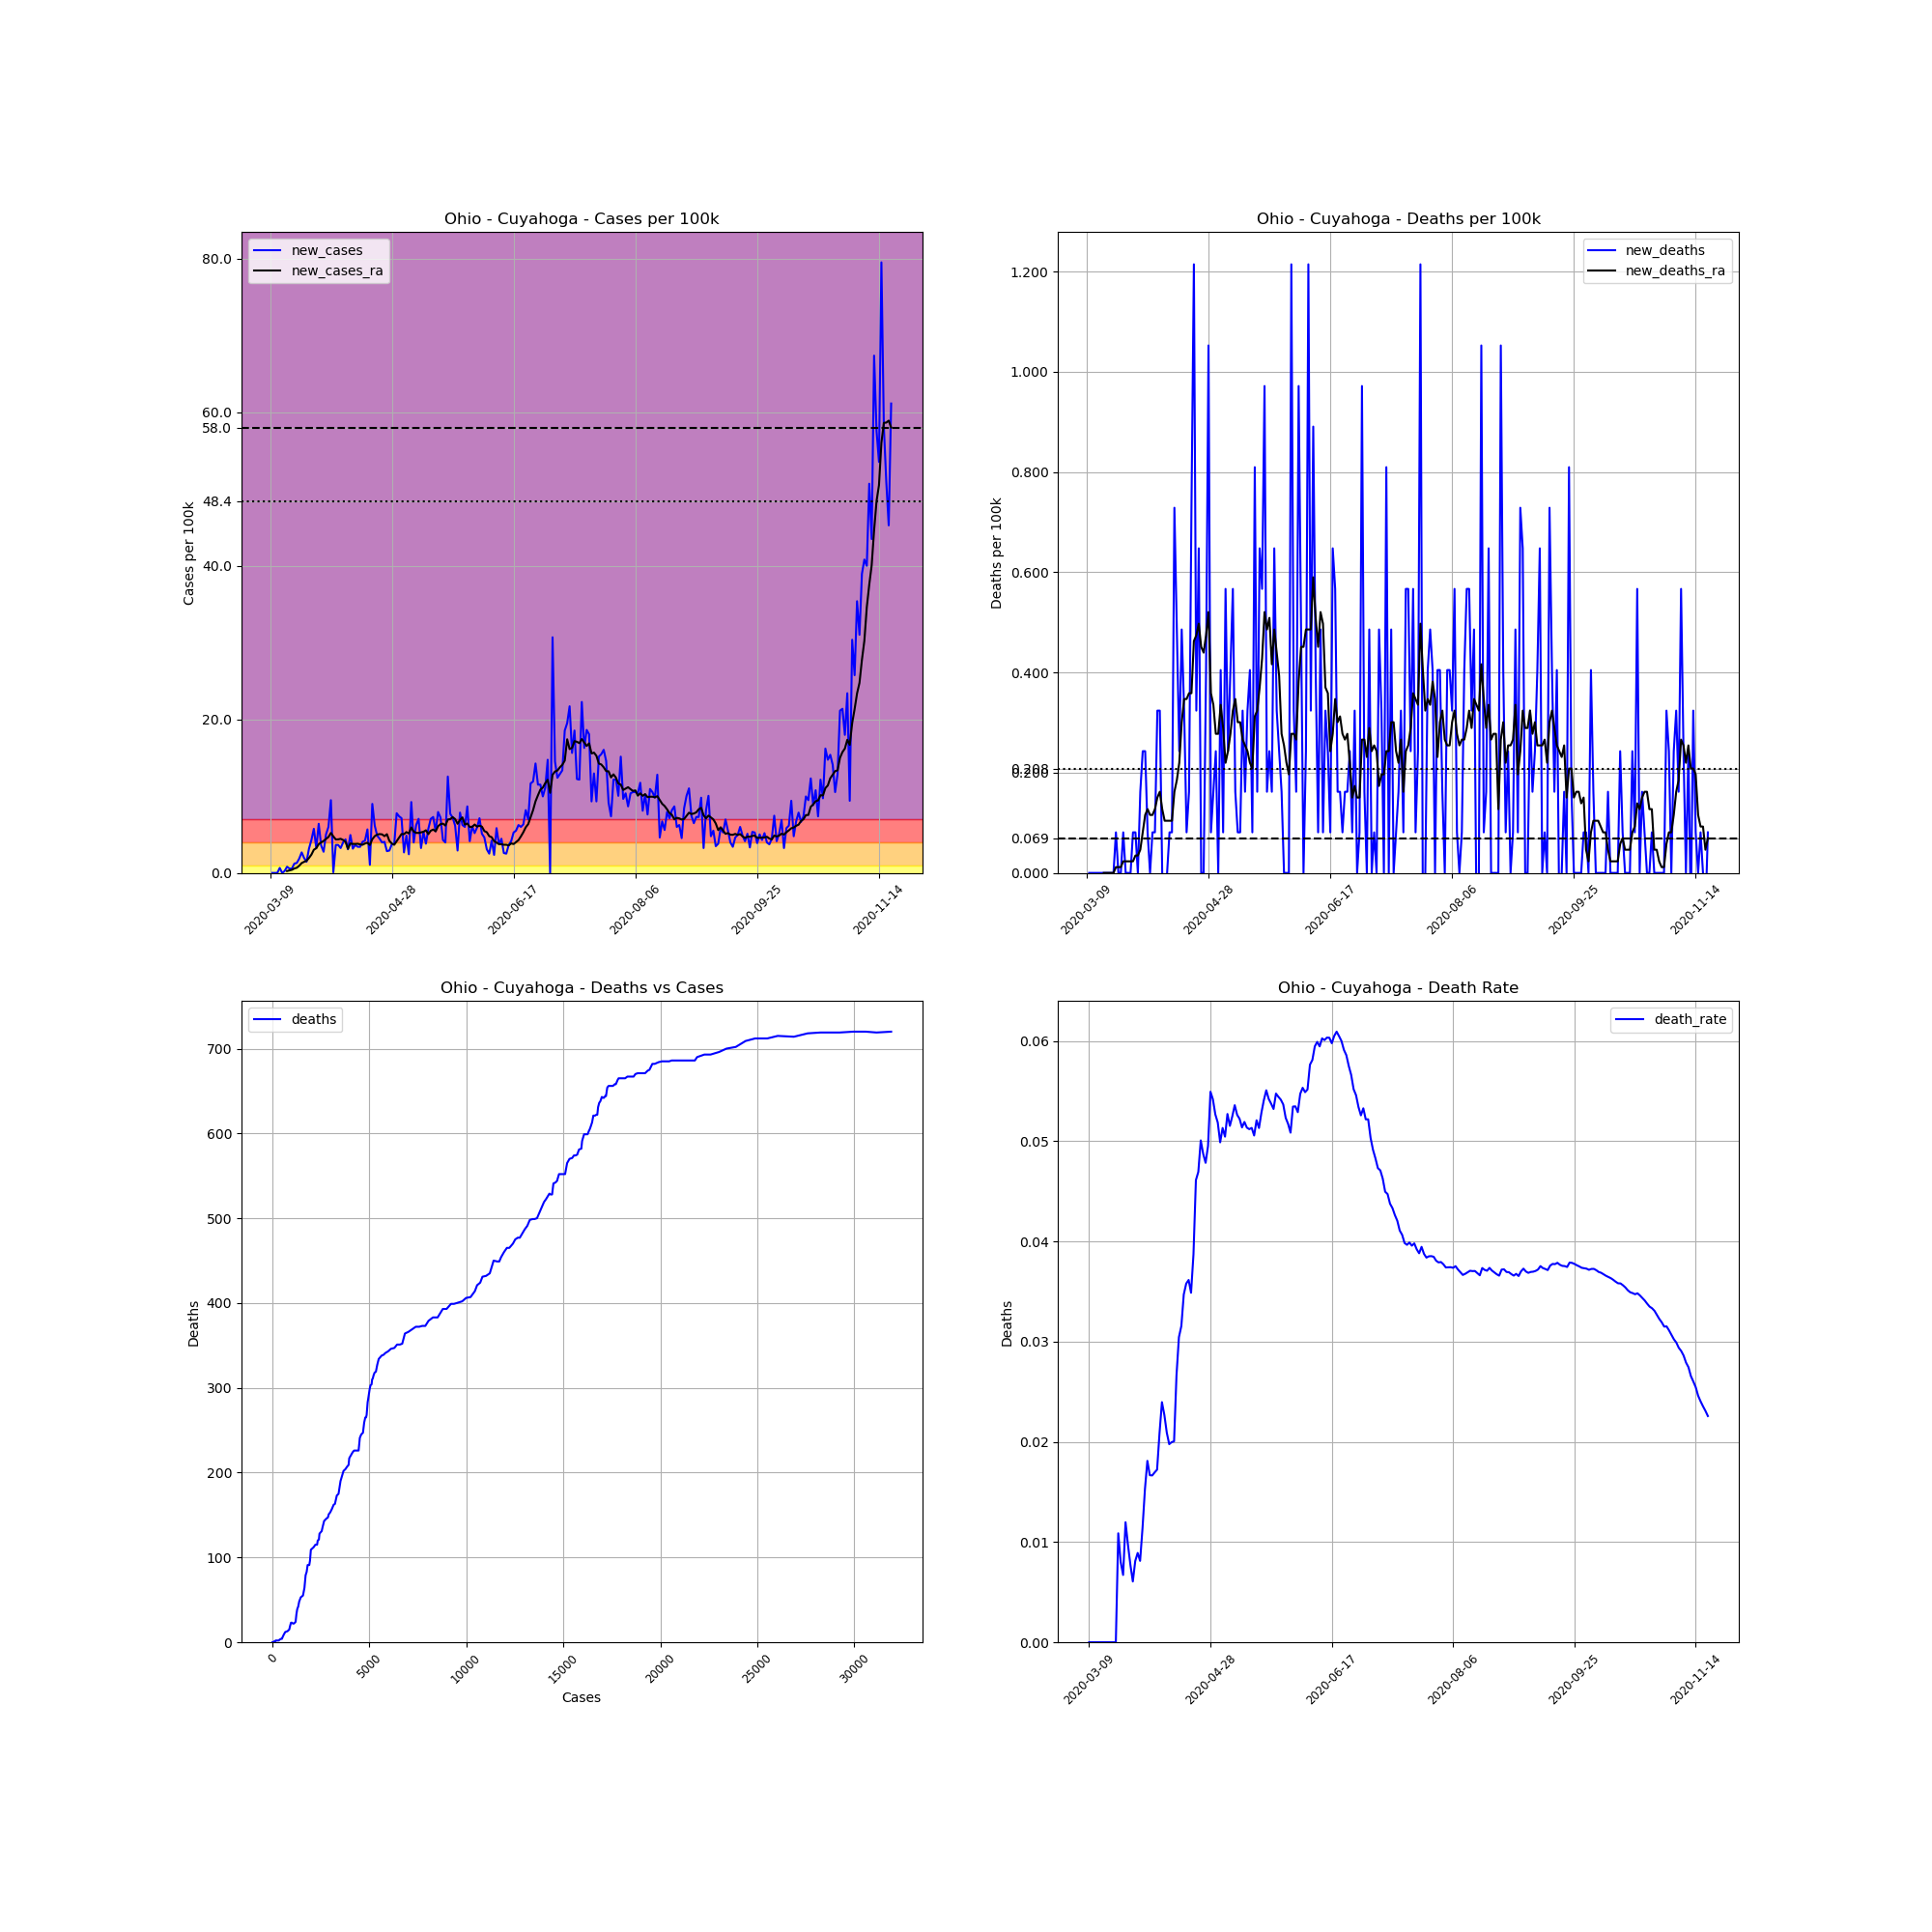

Data behind this chart, as committed beside it:
, date, county, state, fips, cases, deaths, COUNTY, STNAME, CTYNAME, POPESTIMATE2019, cases_per_100k, deaths_per_100k, death_rate, new_cases, new_deaths, new_cases_ra, new_deaths_ra
32847, 2020-03-09, Cuyahoga, Ohio, 39035, 3, 0, 35, Ohio, Cuyahoga, 1235072, 0.2429, 0.0, 0.0, , , , 
32848, 2020-03-10, Cuyahoga, Ohio, 39035, 3, 0, 35, Ohio, Cuyahoga, 1235072, 0.2429, 0.0, 0.0, 0.0, 0.0, , 
32849, 2020-03-11, Cuyahoga, Ohio, 39035, 3, 0, 35, Ohio, Cuyahoga, 1235072, 0.2429, 0.0, 0.0, 0.0, 0.0, , 
32850, 2020-03-12, Cuyahoga, Ohio, 39035, 3, 0, 35, Ohio, Cuyahoga, 1235072, 0.2429, 0.0, 0.0, 0.0, 0.0, , 
32851, 2020-03-13, Cuyahoga, Ohio, 39035, 11, 0, 35, Ohio, Cuyahoga, 1235072, 0.8906, 0.0, 0.0, 0.6477, 0.0, , 
32852, 2020-03-14, Cuyahoga, Ohio, 39035, 11, 0, 35, Ohio, Cuyahoga, 1235072, 0.8906, 0.0, 0.0, 0.0, 0.0, , 
32853, 2020-03-15, Cuyahoga, Ohio, 39035, 14, 0, 35, Ohio, Cuyahoga, 1235072, 1.134, 0.0, 0.0, 0.2429, 0.0, , 
32854, 2020-03-16, Cuyahoga, Ohio, 39035, 24, 0, 35, Ohio, Cuyahoga, 1235072, 1.943, 0.0, 0.0, 0.8097, 0.0, 0.2429, 0.0
32855, 2020-03-17, Cuyahoga, Ohio, 39035, 31, 0, 35, Ohio, Cuyahoga, 1235072, 2.51, 0.0, 0.0, 0.5668, 0.0, 0.3239, 0.0
32856, 2020-03-18, Cuyahoga, Ohio, 39035, 38, 0, 35, Ohio, Cuyahoga, 1235072, 3.077, 0.0, 0.0, 0.5668, 0.0, 0.4048, 0.0
32857, 2020-03-19, Cuyahoga, Ohio, 39035, 53, 0, 35, Ohio, Cuyahoga, 1235072, 4.291, 0.0, 0.0, 1.215, 0.0, 0.5783, 0.0
32858, 2020-03-20, Cuyahoga, Ohio, 39035, 69, 0, 35, Ohio, Cuyahoga, 1235072, 5.587, 0.0, 0.0, 1.295, 0.0, 0.6709, 0.0
32859, 2020-03-21, Cuyahoga, Ohio, 39035, 92, 1, 35, Ohio, Cuyahoga, 1235072, 7.449, 0.08097, 0.01087, 1.862, 0.08097, 0.9369, 0.01157
32860, 2020-03-22, Cuyahoga, Ohio, 39035, 125, 1, 35, Ohio, Cuyahoga, 1235072, 10.12, 0.08097, 0.008, 2.672, 0.0, 1.284, 0.01157
32861, 2020-03-23, Cuyahoga, Ohio, 39035, 149, 1, 35, Ohio, Cuyahoga, 1235072, 12.06, 0.08097, 0.006711, 1.943, 0.0, 1.446, 0.01157
32862, 2020-03-24, Cuyahoga, Ohio, 39035, 167, 2, 35, Ohio, Cuyahoga, 1235072, 13.52, 0.1619, 0.01198, 1.457, 0.08097, 1.573, 0.02313
32863, 2020-03-25, Cuyahoga, Ohio, 39035, 206, 2, 35, Ohio, Cuyahoga, 1235072, 16.68, 0.1619, 0.009709, 3.158, 0.0, 1.943, 0.02313
32864, 2020-03-26, Cuyahoga, Ohio, 39035, 259, 2, 35, Ohio, Cuyahoga, 1235072, 20.97, 0.1619, 0.007722, 4.291, 0.0, 2.383, 0.02313
32865, 2020-03-27, Cuyahoga, Ohio, 39035, 330, 2, 35, Ohio, Cuyahoga, 1235072, 26.72, 0.1619, 0.006061, 5.749, 0.0, 3.019, 0.02313
32866, 2020-03-28, Cuyahoga, Ohio, 39035, 370, 3, 35, Ohio, Cuyahoga, 1235072, 29.96, 0.2429, 0.008108, 3.239, 0.08097, 3.216, 0.02313
32867, 2020-03-29, Cuyahoga, Ohio, 39035, 449, 4, 35, Ohio, Cuyahoga, 1235072, 36.35, 0.3239, 0.008909, 6.396, 0.08097, 3.748, 0.0347
32868, 2020-03-30, Cuyahoga, Ohio, 39035, 493, 4, 35, Ohio, Cuyahoga, 1235072, 39.92, 0.3239, 0.008114, 3.563, 0.0, 3.979, 0.0347
32869, 2020-03-31, Cuyahoga, Ohio, 39035, 527, 6, 35, Ohio, Cuyahoga, 1235072, 42.67, 0.4858, 0.01139, 2.753, 0.1619, 4.164, 0.04627
32870, 2020-04-01, Cuyahoga, Ohio, 39035, 589, 9, 35, Ohio, Cuyahoga, 1235072, 47.69, 0.7287, 0.01528, 5.02, 0.2429, 4.43, 0.08097
32871, 2020-04-02, Cuyahoga, Ohio, 39035, 663, 12, 35, Ohio, Cuyahoga, 1235072, 53.68, 0.9716, 0.0181, 5.992, 0.2429, 4.673, 0.1157
32872, 2020-04-03, Cuyahoga, Ohio, 39035, 780, 13, 35, Ohio, Cuyahoga, 1235072, 63.15, 1.053, 0.01667, 9.473, 0.08097, 5.205, 0.1272
32873, 2020-04-04, Cuyahoga, Ohio, 39035, 781, 13, 35, Ohio, Cuyahoga, 1235072, 63.24, 1.053, 0.01665, 0.08097, 0.0, 4.754, 0.1157
32874, 2020-04-05, Cuyahoga, Ohio, 39035, 826, 14, 35, Ohio, Cuyahoga, 1235072, 66.88, 1.134, 0.01695, 3.644, 0.08097, 4.361, 0.1157
32875, 2020-04-06, Cuyahoga, Ohio, 39035, 871, 15, 35, Ohio, Cuyahoga, 1235072, 70.52, 1.215, 0.01722, 3.644, 0.08097, 4.372, 0.1272
32876, 2020-04-07, Cuyahoga, Ohio, 39035, 911, 19, 35, Ohio, Cuyahoga, 1235072, 73.76, 1.538, 0.02086, 3.239, 0.3239, 4.442, 0.1504
32877, 2020-04-08, Cuyahoga, Ohio, 39035, 960, 23, 35, Ohio, Cuyahoga, 1235072, 77.73, 1.862, 0.02396, 3.967, 0.3239, 4.291, 0.1619
32878, 2020-04-09, Cuyahoga, Ohio, 39035, 1014, 23, 35, Ohio, Cuyahoga, 1235072, 82.1, 1.862, 0.02268, 4.372, 0.0, 4.06, 0.1272
32879, 2020-04-10, Cuyahoga, Ohio, 39035, 1052, 22, 35, Ohio, Cuyahoga, 1235072, 85.18, 1.781, 0.02091, 3.077, -0.08097, 3.146, 0.1041
32880, 2020-04-11, Cuyahoga, Ohio, 39035, 1113, 22, 35, Ohio, Cuyahoga, 1235072, 90.12, 1.781, 0.01977, 4.939, 0.0, 3.84, 0.1041
32881, 2020-04-12, Cuyahoga, Ohio, 39035, 1152, 23, 35, Ohio, Cuyahoga, 1235072, 93.27, 1.862, 0.01997, 3.158, 0.08097, 3.771, 0.1041
32882, 2020-04-13, Cuyahoga, Ohio, 39035, 1197, 24, 35, Ohio, Cuyahoga, 1235072, 96.92, 1.943, 0.02005, 3.644, 0.08097, 3.771, 0.1041
32883, 2020-04-14, Cuyahoga, Ohio, 39035, 1239, 33, 35, Ohio, Cuyahoga, 1235072, 100.3, 2.672, 0.02663, 3.401, 0.7287, 3.794, 0.1619
32884, 2020-04-15, Cuyahoga, Ohio, 39035, 1281, 39, 35, Ohio, Cuyahoga, 1235072, 103.7, 3.158, 0.03044, 3.401, 0.4858, 3.713, 0.1851
32885, 2020-04-16, Cuyahoga, Ohio, 39035, 1331, 42, 35, Ohio, Cuyahoga, 1235072, 107.8, 3.401, 0.03156, 4.048, 0.2429, 3.667, 0.2198
32886, 2020-04-17, Cuyahoga, Ohio, 39035, 1383, 48, 35, Ohio, Cuyahoga, 1235072, 112, 3.886, 0.03471, 4.21, 0.4858, 3.829, 0.3007
32887, 2020-04-18, Cuyahoga, Ohio, 39035, 1453, 52, 35, Ohio, Cuyahoga, 1235072, 117.6, 4.21, 0.03579, 5.668, 0.3239, 3.933, 0.347
32888, 2020-04-19, Cuyahoga, Ohio, 39035, 1466, 53, 35, Ohio, Cuyahoga, 1235072, 118.7, 4.291, 0.03615, 1.053, 0.08097, 3.632, 0.347
32889, 2020-04-20, Cuyahoga, Ohio, 39035, 1577, 55, 35, Ohio, Cuyahoga, 1235072, 127.7, 4.453, 0.03488, 8.987, 0.1619, 4.395, 0.3586
32890, 2020-04-21, Cuyahoga, Ohio, 39035, 1653, 64, 35, Ohio, Cuyahoga, 1235072, 133.8, 5.182, 0.03872, 6.153, 0.7287, 4.789, 0.3586
32891, 2020-04-22, Cuyahoga, Ohio, 39035, 1713, 79, 35, Ohio, Cuyahoga, 1235072, 138.7, 6.396, 0.04612, 4.858, 1.215, 4.997, 0.4627
32892, 2020-04-23, Cuyahoga, Ohio, 39035, 1768, 83, 35, Ohio, Cuyahoga, 1235072, 143.1, 6.72, 0.04695, 4.453, 0.3239, 5.055, 0.4742
32893, 2020-04-24, Cuyahoga, Ohio, 39035, 1817, 91, 35, Ohio, Cuyahoga, 1235072, 147.1, 7.368, 0.05008, 3.967, 0.6477, 5.02, 0.4974
32894, 2020-04-25, Cuyahoga, Ohio, 39035, 1867, 91, 35, Ohio, Cuyahoga, 1235072, 151.2, 7.368, 0.04874, 4.048, 0.0, 4.789, 0.4511
32895, 2020-04-26, Cuyahoga, Ohio, 39035, 1902, 91, 35, Ohio, Cuyahoga, 1235072, 154, 7.368, 0.04784, 2.834, 0.0, 5.043, 0.4395
32896, 2020-04-27, Cuyahoga, Ohio, 39035, 1938, 96, 35, Ohio, Cuyahoga, 1235072, 156.9, 7.773, 0.04954, 2.915, 0.4048, 4.176, 0.4742
32897, 2020-04-28, Cuyahoga, Ohio, 39035, 1984, 109, 35, Ohio, Cuyahoga, 1235072, 160.6, 8.825, 0.05494, 3.724, 1.053, 3.829, 0.5205
32898, 2020-04-29, Cuyahoga, Ohio, 39035, 2030, 110, 35, Ohio, Cuyahoga, 1235072, 164.4, 8.906, 0.05419, 3.724, 0.08097, 3.667, 0.3586
32899, 2020-04-30, Cuyahoga, Ohio, 39035, 2126, 112, 35, Ohio, Cuyahoga, 1235072, 172.1, 9.068, 0.05268, 7.773, 0.1619, 4.141, 0.3354
32900, 2020-05-01, Cuyahoga, Ohio, 39035, 2217, 115, 35, Ohio, Cuyahoga, 1235072, 179.5, 9.311, 0.05187, 7.368, 0.2429, 4.627, 0.2776
32901, 2020-05-02, Cuyahoga, Ohio, 39035, 2305, 115, 35, Ohio, Cuyahoga, 1235072, 186.6, 9.311, 0.04989, 7.125, 0.0, 5.066, 0.2776
32902, 2020-05-03, Cuyahoga, Ohio, 39035, 2338, 120, 35, Ohio, Cuyahoga, 1235072, 189.3, 9.716, 0.05133, 2.672, 0.4048, 5.043, 0.3354
32903, 2020-05-04, Cuyahoga, Ohio, 39035, 2398, 121, 35, Ohio, Cuyahoga, 1235072, 194.2, 9.797, 0.05046, 4.858, 0.08097, 5.321, 0.2892
32904, 2020-05-05, Cuyahoga, Ohio, 39035, 2428, 128, 35, Ohio, Cuyahoga, 1235072, 196.6, 10.36, 0.05272, 2.429, 0.5668, 5.136, 0.2198
32905, 2020-05-06, Cuyahoga, Ohio, 39035, 2542, 131, 35, Ohio, Cuyahoga, 1235072, 205.8, 10.61, 0.05153, 9.23, 0.2429, 5.922, 0.2429
32906, 2020-05-07, Cuyahoga, Ohio, 39035, 2591, 136, 35, Ohio, Cuyahoga, 1235072, 209.8, 11.01, 0.05249, 3.967, 0.4048, 5.379, 0.2776
... 196 more rows
